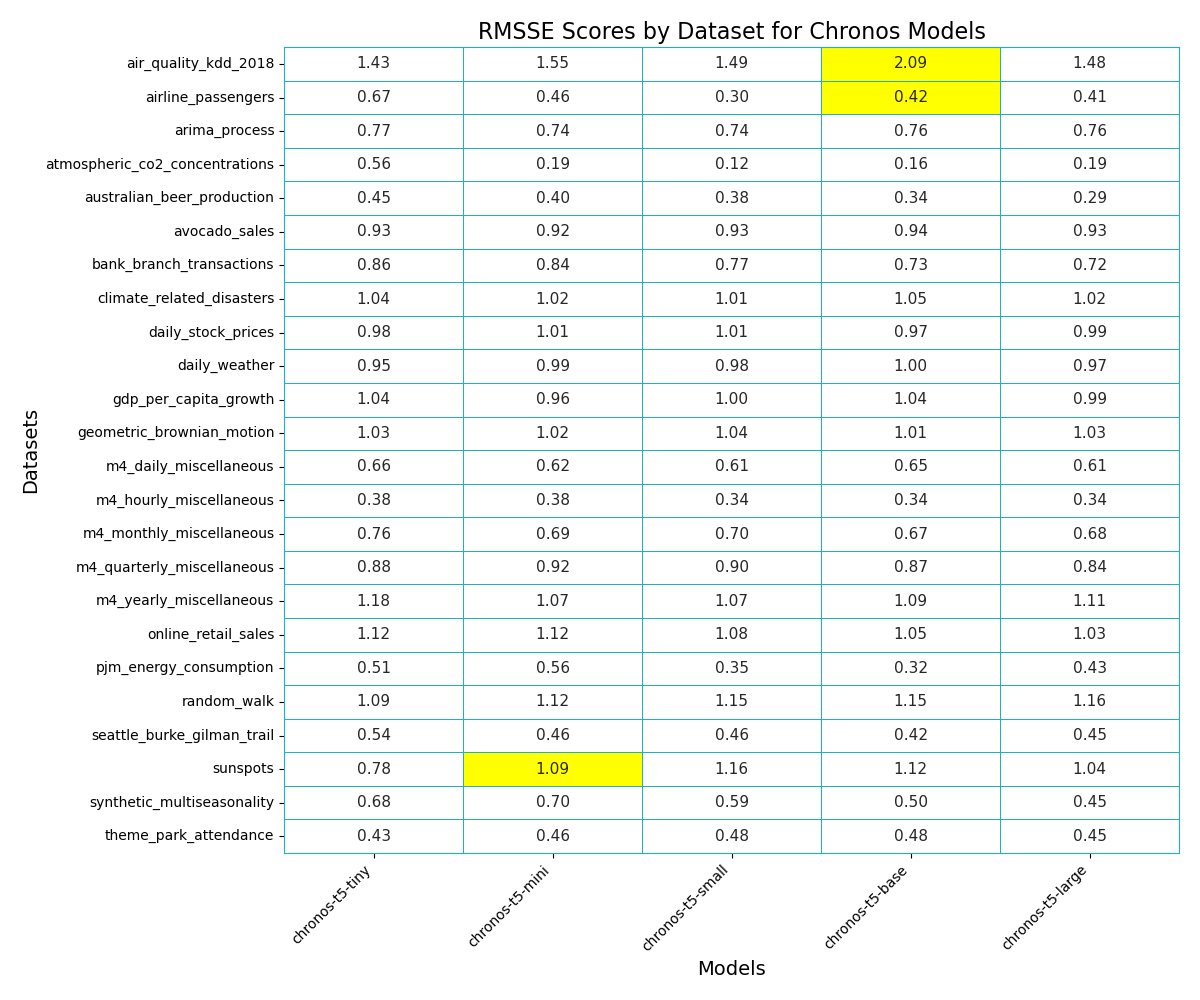

The table this chart was drawn from, first rows:
dataset, chronos-t5-tiny, chronos-t5-mini, chronos-t5-small, chronos-t5-base, chronos-t5-large
air_quality_kdd_2018, 1.43, 1.55, 1.49, 2.09, 1.48
airline_passengers, 0.67, 0.46, 0.3, 0.42, 0.41
arima_process, 0.77, 0.74, 0.74, 0.76, 0.76
atmospheric_co2_concentrations, 0.56, 0.19, 0.12, 0.16, 0.19
australian_beer_production, 0.45, 0.4, 0.38, 0.34, 0.29
avocado_sales, 0.93, 0.92, 0.93, 0.94, 0.93
bank_branch_transactions, 0.86, 0.84, 0.77, 0.73, 0.72
climate_related_disasters, 1.04, 1.02, 1.01, 1.05, 1.02
daily_stock_prices, 0.98, 1.01, 1.01, 0.97, 0.99
daily_weather, 0.95, 0.99, 0.98, 1, 0.97
gdp_per_capita_growth, 1.04, 0.96, 1, 1.04, 0.99
geometric_brownian_motion, 1.03, 1.02, 1.04, 1.01, 1.03
m4_daily_miscellaneous, 0.66, 0.62, 0.61, 0.65, 0.61
m4_hourly_miscellaneous, 0.38, 0.38, 0.34, 0.34, 0.34
m4_monthly_miscellaneous, 0.76, 0.69, 0.7, 0.67, 0.68
m4_quarterly_miscellaneous, 0.88, 0.92, 0.9, 0.87, 0.84
m4_yearly_miscellaneous, 1.18, 1.07, 1.07, 1.09, 1.11
online_retail_sales, 1.12, 1.12, 1.08, 1.05, 1.03
pjm_energy_consumption, 0.51, 0.56, 0.35, 0.32, 0.43
random_walk, 1.09, 1.12, 1.15, 1.15, 1.16
seattle_burke_gilman_trail, 0.54, 0.46, 0.46, 0.42, 0.45
sunspots, 0.78, 1.09, 1.16, 1.12, 1.04
synthetic_multiseasonality, 0.68, 0.7, 0.59, 0.5, 0.45
theme_park_attendance, 0.43, 0.46, 0.48, 0.48, 0.45
